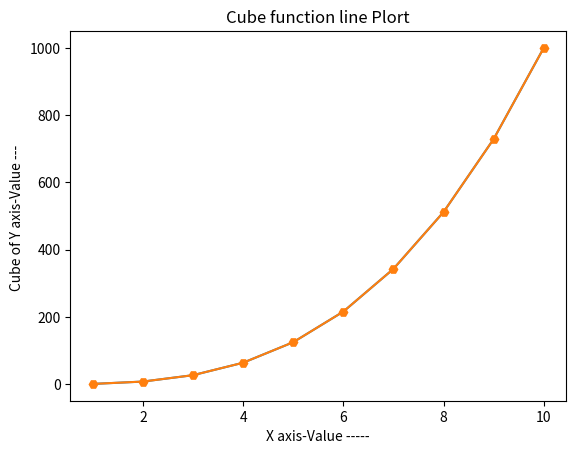

Generate this figure with matplotlib:
import matplotlib.pyplot as plt
import numpy as np

x_axis=np.arange(1,11)
y_axis=x_axis**3
plt.plot(x_axis,y_axis)

plt.plot(x_axis,y_axis,marker='H')
plt.title('Cube function line Plort')
plt.xlabel('X axis-Value -----')
plt.ylabel('Cube of Y axis-Value --- ')


plt.show()
